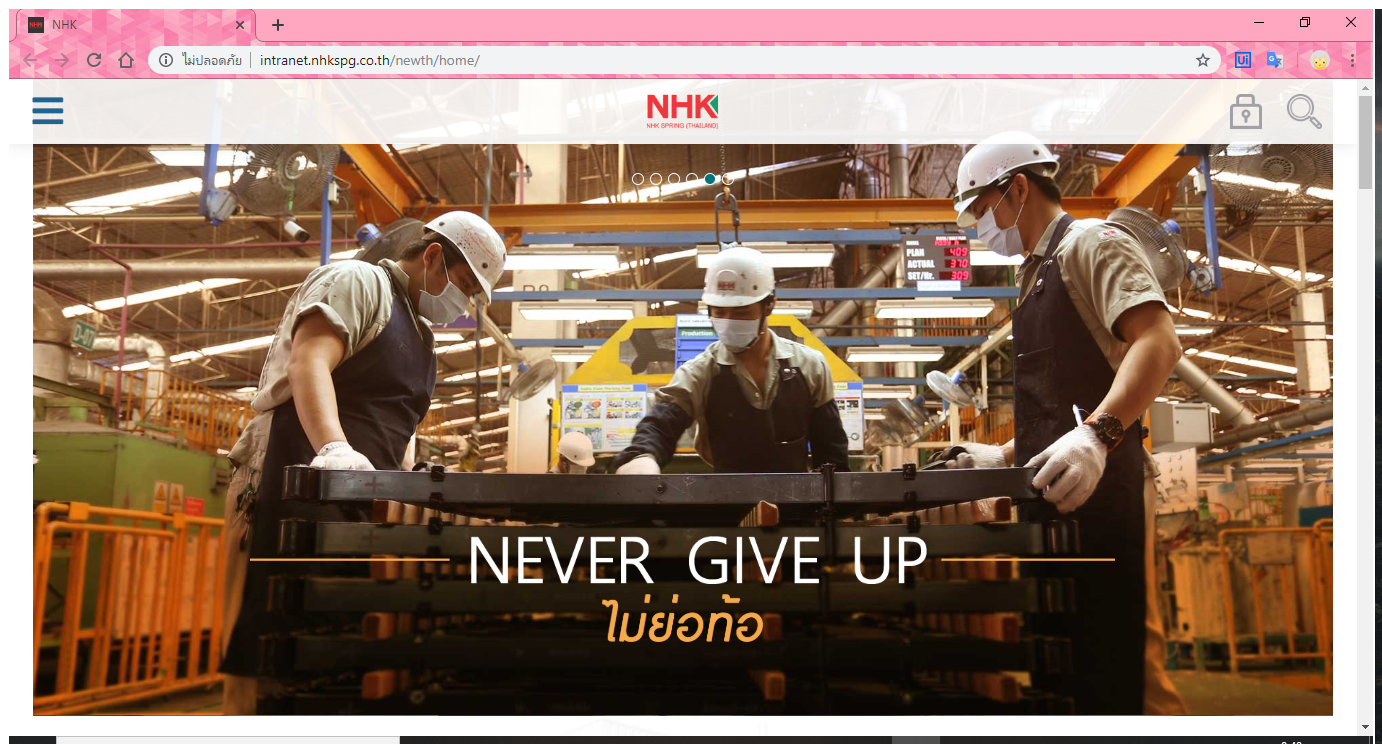
Task: Download daily sales order from Isuzu web portal
Workflow: KillAllProcesses

Step 1: Use Browser Chrome: Any Instance (chrome.exe)
